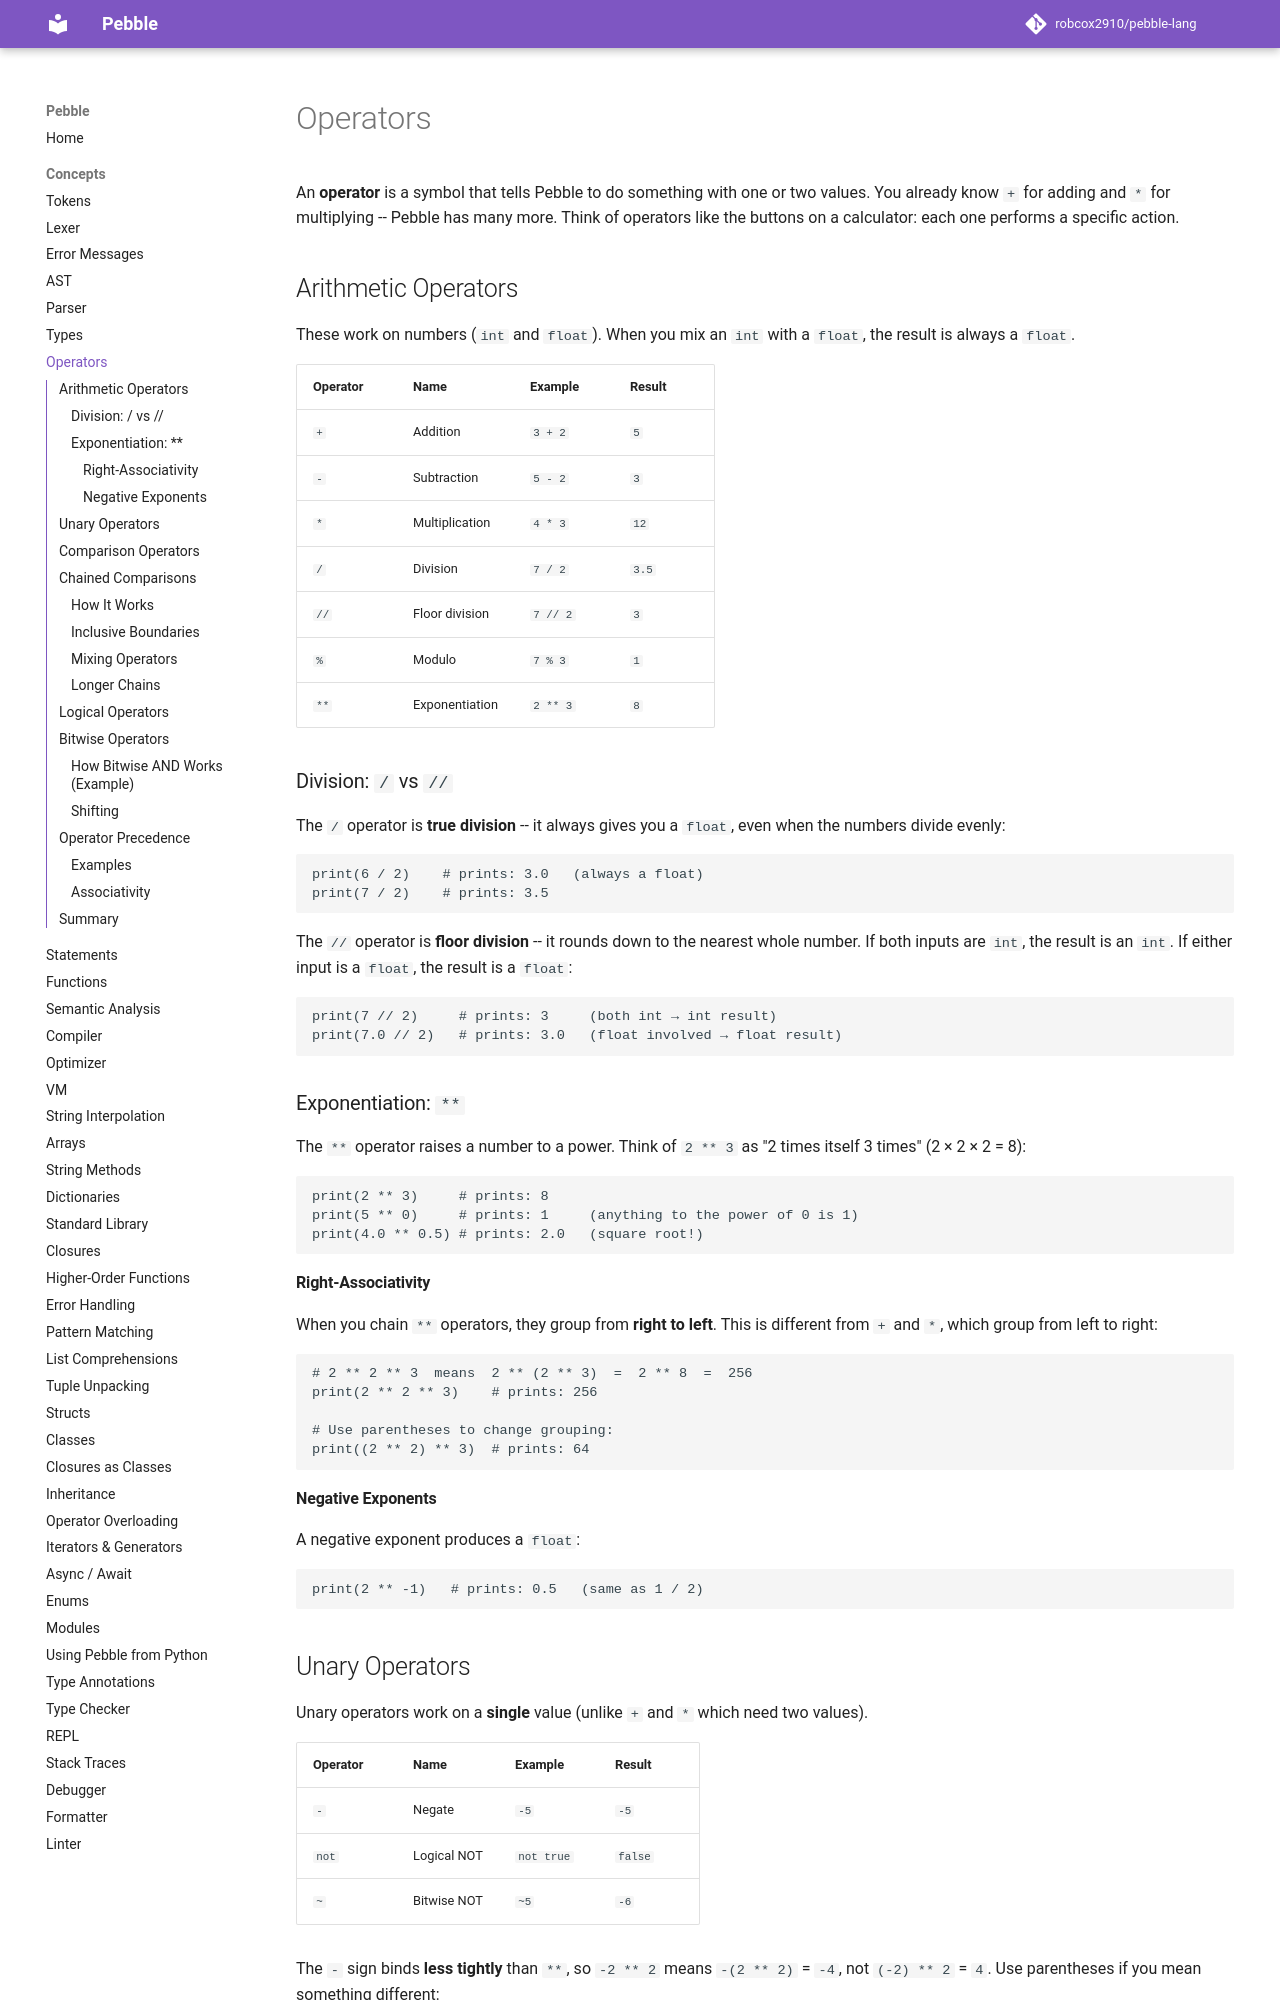

repository: robcox2910/pebble-lang · page: concepts/operators/index.html · generator: mkdocs

# Operators

An **operator** is a symbol that tells Pebble to do something with one or
two values. You already know `+` for adding and `*` for multiplying --
Pebble has many more. Think of operators like the buttons on a calculator:
each one performs a specific action.

## Arithmetic Operators

These work on numbers (`int` and `float`). When you mix an `int` with a
`float`, the result is always a `float`.

| Operator | Name             | Example           | Result  |
|----------|------------------|-------------------|---------|
| `+`      | Addition         | `3 + 2`           | `5`     |
| `-`      | Subtraction      | `5 - 2`           | `3`     |
| `*`      | Multiplication   | `4 * 3`           | `12`    |
| `/`      | Division         | `7 / 2`           | `3.5`   |
| `//`     | Floor division   | `7 // 2`          | `3`     |
| `%`      | Modulo           | `7 % 3`           | `1`     |
| `**`     | Exponentiation   | `2 ** 3`          | `8`     |

### Division: `/` vs `//`

The `/` operator is **true division** -- it always gives you a `float`,
even when the numbers divide evenly:

```pebble
print(6 / 2)    # prints: 3.0   (always a float)
print(7 / 2)    # prints: 3.5
```

The `//` operator is **floor division** -- it rounds down to the nearest
whole number. If both inputs are `int`, the result is an `int`. If either
input is a `float`, the result is a `float`:

```pebble
print(7 // 2)     # prints: 3     (both int → int result)
print(7.0 // 2)   # prints: 3.0   (float involved → float result)
```

### Exponentiation: `**`

The `**` operator raises a number to a power. Think of `2 ** 3` as
"2 times itself 3 times" (2 × 2 × 2 = 8):

```pebble
print(2 ** 3)     # prints: 8
print(5 ** 0)     # prints: 1     (anything to the power of 0 is 1)
print(4.0 ** 0.5) # prints: 2.0   (square root!)
```

#### Right-Associativity

When you chain `**` operators, they group from **right to left**. This is
different from `+` and `*`, which group from left to right:

```pebble
# 2 ** 2 ** 3  means  2 ** (2 ** 3)  =  2 ** 8  =  256
print(2 ** 2 ** 3)    # prints: 256

# Use parentheses to change grouping:
print((2 ** 2) ** 3)  # prints: 64
```

#### Negative Exponents

A negative exponent produces a `float`:

```pebble
print(2 ** -1)   # prints: 0.5   (same as 1 / 2)
```
